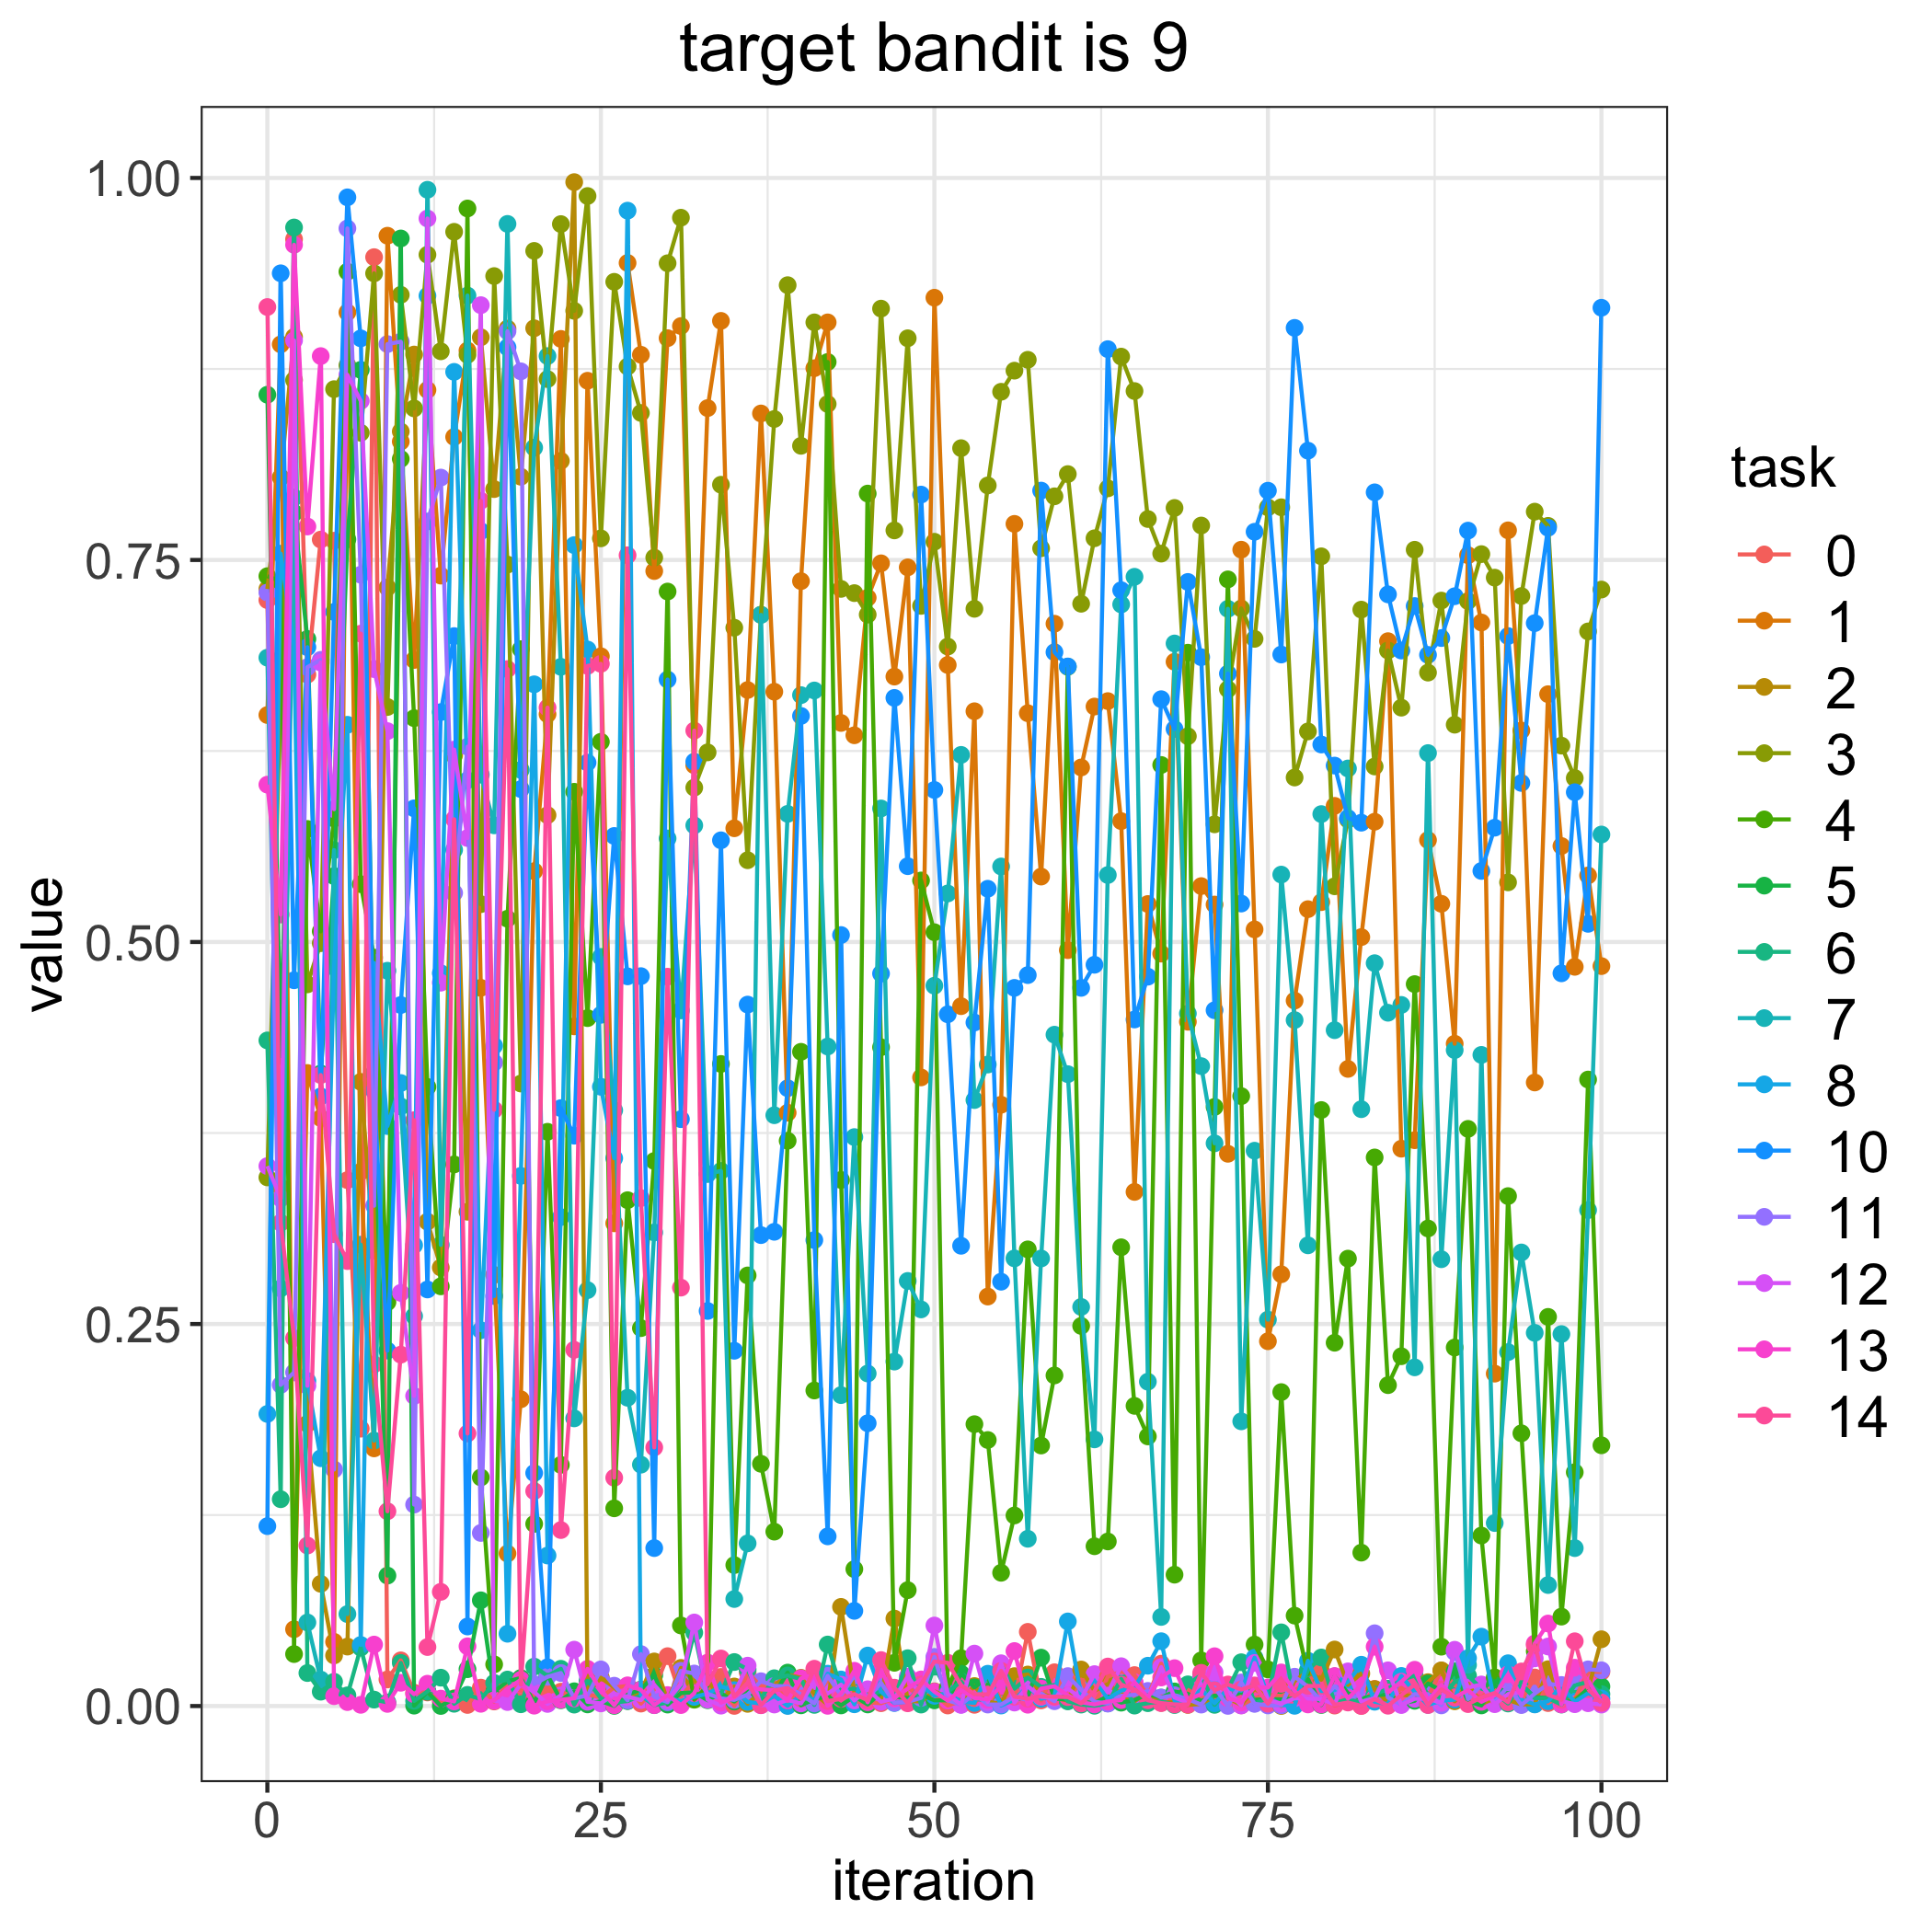

The table this chart was drawn from, first rows:
, 0.0, 1.0, 2.0, 3.0, 4.0, 5.0, 6.0, 7.0, 8.0, 10.0, 11.0, 12.0, 13.0, 14.0
0, 0.7237, 0.6485, 0.731, 0.3459, 0.7394, 0.8581, 0.4356, 0.6861, 0.1911, 0.1177, 0.7287, 0.3534, 0.603, 0.9155
1, 0.3395, 0.8911, 0.8041, 0.6665, 0.736, 0.4254, 0.1353, 0.2733, 0.7541, 0.9376, 0.2102, 0.3322, 0.518, 0.3163
2, 0.9599, 0.05025, 0.8959, 0.8677, 0.034, 0.7808, 0.9676, 0.7909, 0.6942, 0.475, 0.2183, 0.8936, 0.9563, 0.2407
3, 0.675, 0.4143, 0.1847, 0.4723, 0.574, 0.6983, 0.02159, 0.05468, 0.2128, 0.6929, 0.6799, 0.2096, 0.7719, 0.105
4, 0.7633, 0.3848, 0.07999, 0.4992, 0.507, 0.4139, 0.009387, 0.01731, 0.1622, 0.3989, 0.6846, 0.6829, 0.8834, 0.4129
5, 0.7626, 0.04201, 0.03312, 0.8618, 0.5808, 0.5431, 0.01589, 0.5602, 0.4836, 0.716, 0.1548, 0.5869, 0.006452, 0.3088
6, 0.3442, 0.912, 0.0389, 0.8774, 0.9387, 0.7635, 0.006975, 0.06017, 0.6421, 0.9873, 0.967, 0.8712, 0.002585, 0.2912
7, 0.1815, 0.3497, 0.4085, 0.8332, 0.5378, 0.8744, 0.03825, 0.3019, 0.03997, 0.895, 0.7404, 0.8541, 0.0007965, 0.7018
8, 0.9482, 0.1686, 0.2979, 0.9375, 0.4898, 0.4143, 0.0042, 0.1737, 0.4863, 0.4026, 0.3274, 0.6786, 0.04022, 0.2236
9, 0.01739, 0.9622, 0.732, 0.6538, 0.2643, 0.08536, 0.00238, 0.4812, 0.3795, 0.2326, 0.8913, 0.638, 0.001401, 0.1275
10, 0.02989, 0.8275, 0.8341, 0.9235, 0.8161, 0.9604, 0.0282, 0.3924, 0.4077, 0.4588, 0.8929, 0.2704, 0.01522, 0.2299
11, 0.008715, 0.6846, 0.8844, 0.8492, 0.6465, 0.0002557, 0.003354, 0.2552, 0.3016, 0.5875, 0.1318, 0.2029, 0.007749, 0.3834
12, 0.00888, 0.8613, 0.317, 0.9497, 0.4051, 0.009365, 0.009567, 0.9923, 0.9229, 0.2726, 0.7752, 0.9735, 0.0146, 0.03861
13, 0.00295, 0.7398, 0.2869, 0.8866, 0.2747, 4.09018725187733e-05, 0.01856, 0.3018, 0.4796, 0.6504, 0.8039, 0.4734, 0.004851, 0.07472
14, 0.005041, 0.8305, 0.6221, 0.9648, 0.3544, 0.004785, 0.001484, 0.5604, 0.8731, 0.7002, 0.5321, 0.6259, 0.002984, 0.5803
15, 0.0007109, 0.887, 0.3235, 0.8843, 0.98, 0.0241, 0.007301, 0.923, 0.6058, 0.05205, 0.6278, 0.568, 0.0391, 0.1784
16, 0.01204, 0.47, 0.8957, 0.5248, 0.1496, 0.06918, 0.00449, 0.6095, 0.2459, 0.7689, 0.1133, 0.9167, 0.001466, 0.7888
17, 0.00299, 0.2822, 0.7964, 0.9358, 0.02726, 0.00943, 0.01512, 0.5763, 0.4321, 0.2683, 0.4211, 0.003513, 0.003771, 0.3902
18, 0.01411, 0.0998, 0.9014, 0.747, 0.5152, 0.01622, 0.01733, 0.9699, 0.04731, 0.8891, 0.8997, 0.00262, 0.01141, 0.6786
19, 0.01009, 0.2007, 0.8045, 0.4074, 0.6916, 0.01833, 0.001152, 0.6126, 0.3469, 0.6001, 0.8734, 0.01423, 0.01713, 0.01398
20, 0.006365, 0.5464, 0.9016, 0.9523, 0.1192, 0.002228, 0.0258, 0.8235, 0.6686, 0.1525, 0.0144, 0.009191, 0.0002364, 0.1407
21, 0.009965, 0.6491, 0.583, 0.8684, 0.3758, 0.02028, 0.01977, 0.8834, 0.0985, 0.02538, 0.01912, 0.001384, 0.003084, 0.6534
22, 0.009409, 0.8947, 0.8149, 0.9698, 0.1578, 0.003774, 0.02438, 0.6801, 0.32, 0.3913, 0.02162, 0.006968, 0.004118, 0.1152
23, 0.005494, 0.4448, 0.9973, 0.913, 0.5983, 0.009659, 0.0009382, 0.1882, 0.7597, 0.3732, 0.005144, 0.03688, 0.005047, 0.2331
24, 0.007652, 0.8673, 0.008081, 0.9882, 0.4502, 0.001072, 0.01656, 0.2722, 0.6914, 0.6174, 0.006826, 0.002797, 0.02432, 0.6807
25, 0.005562, 0.687, 0.01854, 0.7641, 0.631, 0.003247, 0.005025, 0.4902, 0.4053, 0.4523, 0.02398, 0.001708, 0.01039, 0.682
26, 0.01215, 0.3159, 0.01219, 0.932, 0.1294, 0.0001072, 0.002245, 0.3899, 0.3585, 0.5694, 0.01331, 0.008029, 0.0005171, 0.1494
27, 0.01311, 0.9444, 0.003337, 0.8766, 0.331, 0.007376, 0.003251, 0.2018, 0.9786, 0.4775, 0.003732, 0.006111, 0.01354, 0.7531
28, 0.001603, 0.8843, 0.009256, 0.8462, 0.2473, 0.01081, 0.006855, 0.158, 0.007181, 0.4776, 0.03399, 0.003894, 0.01061, 0.3324
29, 0.01102, 0.7427, 0.02917, 0.7515, 0.3567, 0.02013, 0.0005845, 0.3099, 0.0012, 0.1034, 0.006049, 0.01383, 0.0005785, 0.1692
30, 0.03263, 0.8951, 0.003163, 0.9442, 0.7293, 0.0009635, 0.002324, 0.5678, 0.0052, 0.6717, 0.00253, 0.003723, 0.007176, 0.4773
31, 0.006118, 0.9031, 0.02496, 0.974, 0.05273, 0.008464, 0.01344, 0.4552, 0.003259, 0.3841, 0.02303, 0.01444, 0.0006369, 0.2738
32, 0.01648, 0.6157, 0.01623, 0.601, 0.004141, 0.00899, 0.04803, 0.5763, 0.005987, 0.618, 0.02127, 0.05467, 0.008417, 0.6383
33, 0.00898, 0.8494, 0.01741, 0.6241, 0.01312, 0.003816, 0.007753, 0.3481, 0.008157, 0.2585, 0.007997, 0.004192, 0.02842, 0.01417
34, 0.01906, 0.9065, 0.003727, 0.7992, 0.4202, 0.008354, 0.008163, 0.3502, 0.01272, 0.5666, 0.00498, 0.0002514, 0.002252, 0.03112
35, 9.157658663920537e-05, 0.5744, 0.0128, 0.7057, 0.09223, 0.002942, 0.0288, 0.07003, 0.01038, 0.2325, 0.004025, 0.008477, 0.005647, 0.006249
36, 0.02213, 0.6649, 0.001434, 0.5535, 0.2818, 0.01072, 0.02397, 0.1064, 0.002708, 0.459, 0.007458, 0.02642, 0.01227, 0.01509
37, 0.01265, 0.8459, 0.009516, 0.7142, 0.1585, 0.003046, 0.005007, 0.7141, 0.001605, 0.3082, 0.01623, 0.0005149, 0.01087, 0.0005974
38, 0.01595, 0.6638, 0.01342, 0.8423, 0.1141, 0.007816, 0.0182, 0.3866, 0.006626, 0.3103, 0.01316, 0.000994, 0.01045, 0.01013
39, 0.0004078, 0.3883, 0.02053, 0.9298, 0.3699, 0.02188, 0.02001, 0.5838, 5.878691750689924e-05, 0.4043, 0.01287, 0.003906, 0.003634, 0.01183
40, 0.01654, 0.7361, 0.01849, 0.8247, 0.4281, 0.0004634, 0.01759, 0.6615, 0.007284, 0.6479, 0.007546, 0.001726, 0.01811, 0.004873
41, 0.005511, 0.8755, 0.00814, 0.9055, 0.2065, 0.004489, 0.0007541, 0.6646, 0.003755, 0.3049, 0.001707, 0.01623, 0.02023, 0.02442
42, 0.01678, 0.9055, 0.0009915, 0.8521, 0.8796, 0.006441, 0.04025, 0.4316, 0.02116, 0.111, 0.01973, 0.008142, 0.0001448, 0.003224
43, 0.008539, 0.6433, 0.06489, 0.7311, 0.3443, 0.0004103, 0.01081, 0.2035, 0.01737, 0.5046, 0.007003, 0.01397, 0.008132, 0.004697
44, 0.003076, 0.6353, 0.009306, 0.7283, 0.08959, 0.006405, 0.01141, 0.3723, 0.001141, 0.06228, 0.01993, 0.003622, 0.02307, 0.007778
45, 0.002356, 0.7253, 0.00995, 0.7142, 0.7935, 0.001038, 0.007039, 0.2176, 0.03304, 0.1851, 0.005287, 0.01099, 0.002497, 0.003763
46, 0.001861, 0.7478, 0.004503, 0.9145, 0.4311, 0.008728, 0.009543, 0.5874, 0.009421, 0.4793, 0.01513, 0.00275, 0.02385, 0.03007
47, 0.00492, 0.6737, 0.05723, 0.7693, 0.02831, 0.006195, 0.004275, 0.2254, 0.001983, 0.6597, 0.002173, 0.00484, 0.00526, 0.01201
48, 0.01216, 0.7452, 0.003413, 0.8951, 0.07584, 0.005197, 0.0313, 0.2782, 0.002931, 0.5496, 0.002736, 0.01935, 0.01137, 0.001791
49, 0.006192, 0.4114, 0.002925, 0.7199, 0.5403, 0.007471, 0.0009665, 0.2596, 0.01378, 0.7928, 0.005348, 0.007451, 0.0174, 0.01415
50, 0.007665, 0.9216, 0.009621, 0.7619, 0.5064, 0.00373, 0.02575, 0.4714, 0.006676, 0.5995, 0.03216, 0.05269, 0.009401, 0.02915
51, 0.0003526, 0.6813, 0.005627, 0.6933, 0.01215, 0.003737, 0.009324, 0.5318, 0.008402, 0.4527, 0.0037, 0.007874, 0.003583, 0.02831
52, 0.003365, 0.458, 0.003676, 0.8232, 0.0313, 0.02119, 0.01602, 0.6225, 0.002789, 0.3012, 0.000932, 0.0007653, 0.01045, 0.01364
53, 0.000805, 0.651, 0.01308, 0.718, 0.1845, 0.0122, 0.004579, 0.3966, 0.002023, 0.4473, 0.008269, 0.03432, 0.005247, 0.007756
54, 0.0205, 0.268, 0.002852, 0.7988, 0.1741, 0.01842, 0.003866, 0.4198, 0.02113, 0.5348, 0.0009771, 0.002706, 0.004318, 0.007578
55, 0.003665, 0.3935, 0.00145, 0.8601, 0.08721, 0.001233, 0.02689, 0.5494, 0.0003399, 0.2777, 0.0009749, 0.02799, 0.013, 0.02299
56, 0.003631, 0.7736, 0.01957, 0.8739, 0.1247, 0.00426, 0.01133, 0.293, 0.004105, 0.47, 0.006188, 0.002285, 0.03599, 0.006132
57, 0.04855, 0.6497, 0.02062, 0.881, 0.2988, 0.006018, 0.01861, 0.1095, 0.01289, 0.4783, 0.003848, 0.01297, 0.000864, 0.004836
58, 0.003698, 0.5428, 0.007934, 0.7576, 0.1705, 0.03167, 0.01255, 0.2929, 0.004802, 0.7954, 0.008249, 0.006014, 0.01142, 0.00636
59, 0.0221, 0.7083, 0.005607, 0.7917, 0.2164, 0.004785, 0.01373, 0.4393, 0.006651, 0.6896, 0.003156, 0.005435, 0.01293, 0.006103
... 41 more rows
